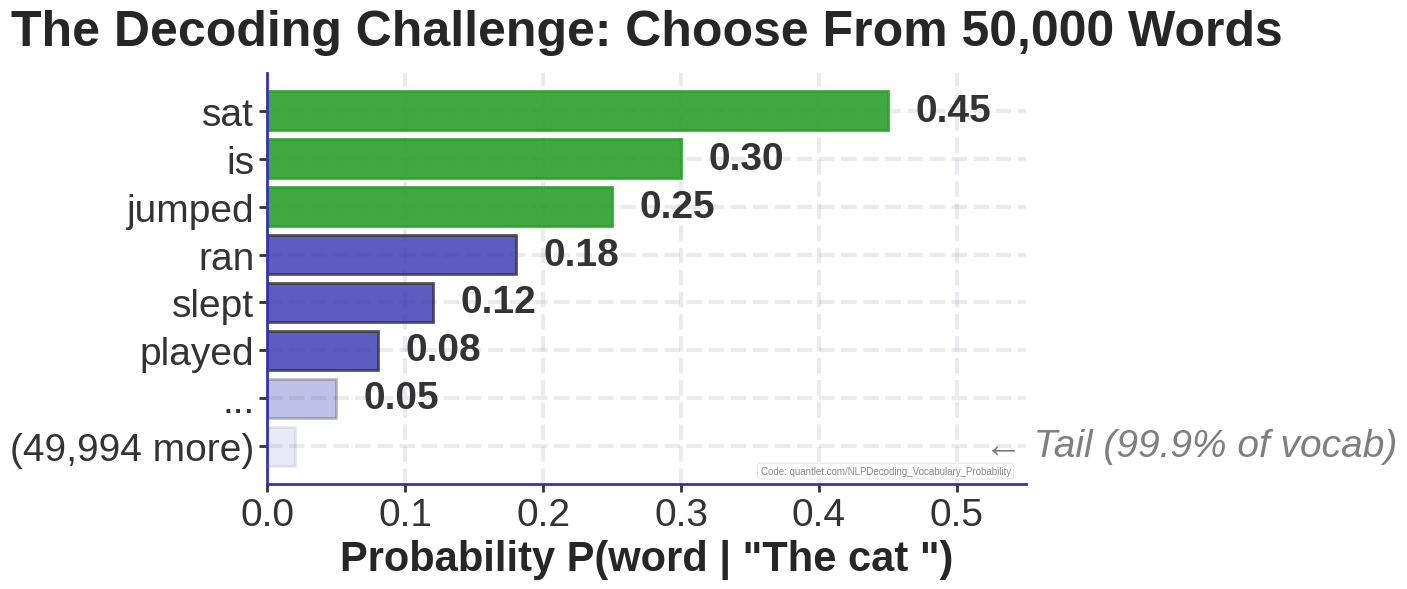

The script that saved this image:
"""
Vocabulary probability distribution

Generated chart: vocabulary_probability_bsc.pdf
Part of Week 9: NLP Decoding Strategies
"""

import matplotlib
matplotlib.use('Agg')
import matplotlib.pyplot as plt
import matplotlib.patches as patches
from matplotlib.patches import FancyBboxPatch, Rectangle, Circle
import numpy as np
import seaborn as sns
try:
    from scipy import interpolate
except ImportError:
    pass  # Not all scripts need scipy

# BSc Discovery Color Scheme
COLOR_MAIN = '#333333'
COLOR_ACCENT = '#3333B2'
COLOR_LAVENDER = '#ADADC0'
COLOR_LAVENDER2 = '#C1C1E8'
COLOR_BLUE = '#0066CC'
COLOR_GRAY = '#7F7F7F'
COLOR_LIGHT = '#F0F0F0'
COLOR_RED = '#D62728'
COLOR_GREEN = '#2CA02C'
COLOR_ORANGE = '#FF7F0E'

plt.style.use('seaborn-v0_8-whitegrid')

FONTSIZE_TITLE = 36
FONTSIZE_LABEL = 30
FONTSIZE_TICK = 28
FONTSIZE_ANNOTATION = 28
FONTSIZE_LEGEND = 26
FONTSIZE_TEXT = 30
FONTSIZE_SMALL = 24

def set_minimalist_style(ax):
    """Apply minimalist styling"""
    ax.spines['top'].set_visible(False)
    ax.spines['right'].set_visible(False)
    ax.spines['left'].set_color(COLOR_ACCENT)
    ax.spines['bottom'].set_color(COLOR_ACCENT)
    ax.spines['left'].set_linewidth(2)
    ax.spines['bottom'].set_linewidth(2)
    ax.tick_params(colors=COLOR_MAIN, which='both', labelsize=FONTSIZE_TICK, width=2, length=6)
    ax.grid(True, alpha=0.25, linestyle='--', linewidth=3, color=COLOR_LAVENDER)
    ax.set_facecolor('white')


def create_vocabulary_probability_chart():
    """NEW: Bar chart showing probability distribution over vocabulary"""
    fig, ax = plt.subplots(figsize=(14, 6))

    # Example: "The cat " probabilities
    words = ['sat', 'is', 'jumped', 'ran', 'slept', 'played', '...', '(49,994 more)']
    probs = [0.45, 0.30, 0.25, 0.18, 0.12, 0.08, 0.05, 0.02]

    # Create horizontal bars
    y_positions = np.arange(len(words))
    bars = ax.barh(y_positions, probs, color=COLOR_ACCENT, edgecolor=COLOR_MAIN, linewidth=2, alpha=0.8)

    # Highlight top 3
    for i in range(3):
        bars[i].set_color(COLOR_GREEN)
        bars[i].set_alpha(0.9)

    # Fade last two (tail)
    bars[-2].set_alpha(0.3)
    bars[-1].set_alpha(0.1)

    # Add probability values
    for i, (prob, word) in enumerate(zip(probs, words)):
        if i < len(words) - 1:
            ax.text(prob + 0.02, i, f'{prob:.2f}', va='center',
                    fontsize=FONTSIZE_ANNOTATION, weight='bold', color=COLOR_MAIN)

    ax.set_yticks(y_positions)
    ax.set_yticklabels(words, fontsize=FONTSIZE_LABEL)
    ax.set_xlabel('Probability P(word | "The cat ")', fontsize=FONTSIZE_LABEL, weight='bold')
    ax.set_title('The Decoding Challenge: Choose From 50,000 Words',
                 fontsize=FONTSIZE_TITLE, weight='bold', pad=20)

    ax.set_xlim(0, 0.55)
    ax.invert_yaxis()  # Highest probability at top

    # Add annotation
    ax.text(0.52, 7, '← Tail (99.9% of vocab)', va='center',
            fontsize=FONTSIZE_ANNOTATION, style='italic', color=COLOR_GRAY)

    set_minimalist_style(ax)

    plt.tight_layout()
    # Add QuantLet attribution
    ax.text(0.98, 0.02, 'Code: quantlet.com/NLPDecoding_Vocabulary_Probability',
            transform=ax.transAxes,
            ha='right', va='bottom',
            fontsize=7, color='#888888',
            bbox=dict(boxstyle='round,pad=0.3', facecolor='white',
                      edgecolor='#CCCCCC', alpha=0.7, linewidth=0.5))
    plt.savefig('./vocabulary_probability_bsc.pdf', dpi=300, bbox_inches='tight')
    plt.close()
    print("[CREATED] vocabulary_probability_bsc.pdf (slide 2 chart)")

if __name__ == "__main__":
    create_vocabulary_probability_chart()
    print(f"Generated vocabulary_probability_bsc.pdf")
